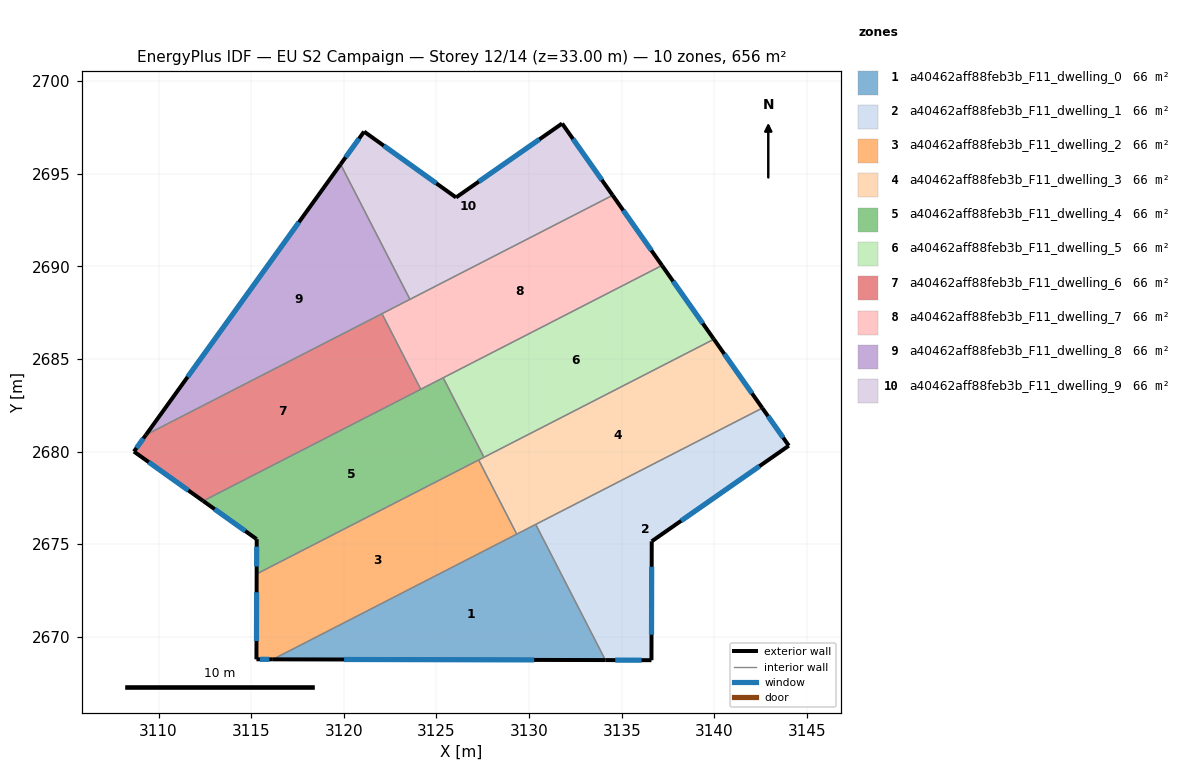
=== STOREY PLAN SPEC (per zone: floor XY polygon, exterior-wall plan segments, windows/doors) ===
zone 1: a40462aff88feb3b_F11_dwelling_0  (65.6 m²)
  floor: (3130.35, 2676.07) (3134.11, 2668.75) (3116.17, 2668.79)
  exterior wall: (3116.17, 2668.79) – (3134.11, 2668.75)  [17.9 m]
    window: (3120.01, 2668.78) – (3130.27, 2668.76)  [17.6 m²]
  interior walls: 3
zone 2: a40462aff88feb3b_F11_dwelling_1  (65.6 m²)
  floor: (3142.58, 2682.35) (3144.01, 2680.32) (3136.61, 2675.16) (3136.60, 2668.74) (3134.11, 2668.75) (3130.35, 2676.07)
  exterior wall: (3144.01, 2680.32) – (3142.58, 2682.35)  [2.5 m]
    window: (3143.71, 2680.75) – (3142.89, 2681.91)  [2.4 m²]
  exterior wall: (3136.61, 2675.16) – (3144.01, 2680.32)  [9.0 m]
    window: (3138.20, 2676.26) – (3142.43, 2679.21)  [8.8 m²]
  exterior wall: (3136.60, 2668.74) – (3136.61, 2675.16)  [6.4 m]
    window: (3136.60, 2670.12) – (3136.61, 2673.78)  [6.3 m²]
  exterior wall: (3134.11, 2668.75) – (3136.60, 2668.74)  [2.5 m]
    window: (3134.65, 2668.75) – (3136.07, 2668.74)  [2.4 m²]
  interior walls: 2
zone 3: a40462aff88feb3b_F11_dwelling_2  (65.6 m²)
  floor: (3127.28, 2679.54) (3129.33, 2675.54) (3116.17, 2668.79) (3115.28, 2668.79) (3115.29, 2673.39)
  exterior wall: (3115.28, 2668.79) – (3116.17, 2668.79)  [0.9 m]
    window: (3115.47, 2668.79) – (3115.98, 2668.79)  [0.9 m²]
  exterior wall: (3115.29, 2673.39) – (3115.28, 2668.79)  [4.6 m]
    window: (3115.29, 2672.41) – (3115.29, 2669.78)  [4.5 m²]
  interior walls: 3
zone 4: a40462aff88feb3b_F11_dwelling_3  (65.6 m²)
  floor: (3139.97, 2686.06) (3142.58, 2682.35) (3129.33, 2675.54) (3127.28, 2679.54)
  exterior wall: (3142.58, 2682.35) – (3139.97, 2686.06)  [4.5 m]
    window: (3142.02, 2683.14) – (3140.53, 2685.26)  [4.5 m²]
  interior walls: 5
zone 5: a40462aff88feb3b_F11_dwelling_4  (65.6 m²)
  floor: (3125.36, 2683.98) (3127.56, 2679.69) (3115.29, 2673.39) (3115.30, 2675.27) (3112.41, 2677.33)
  exterior wall: (3112.41, 2677.33) – (3115.30, 2675.27)  [3.5 m]
    window: (3113.03, 2676.89) – (3114.68, 2675.71)  [3.5 m²]
  exterior wall: (3115.30, 2675.27) – (3115.29, 2673.39)  [1.9 m]
    window: (3115.30, 2674.87) – (3115.30, 2673.80)  [1.8 m²]
  interior walls: 5
zone 6: a40462aff88feb3b_F11_dwelling_5  (65.6 m²)
  floor: (3137.17, 2690.04) (3139.97, 2686.06) (3127.56, 2679.69) (3125.36, 2683.98)
  exterior wall: (3139.97, 2686.06) – (3137.17, 2690.04)  [4.9 m]
    window: (3139.37, 2686.91) – (3137.77, 2689.19)  [4.8 m²]
  interior walls: 3
zone 7: a40462aff88feb3b_F11_dwelling_6  (65.6 m²)
  floor: (3122.06, 2687.44) (3124.15, 2683.36) (3112.41, 2677.33) (3108.67, 2680.00) (3109.32, 2680.90)
  exterior wall: (3109.32, 2680.90) – (3108.67, 2680.00)  [1.1 m]
    window: (3109.18, 2680.71) – (3108.81, 2680.19)  [1.1 m²]
  exterior wall: (3108.67, 2680.00) – (3112.41, 2677.33)  [4.6 m]
    window: (3109.47, 2679.43) – (3111.61, 2677.90)  [4.5 m²]
  interior walls: 3
zone 8: a40462aff88feb3b_F11_dwelling_7  (65.6 m²)
  floor: (3134.51, 2693.83) (3137.17, 2690.04) (3124.15, 2683.36) (3122.06, 2687.44)
  exterior wall: (3137.17, 2690.04) – (3134.51, 2693.83)  [4.6 m]
    window: (3136.60, 2690.85) – (3135.08, 2693.02)  [4.5 m²]
  interior walls: 5
zone 9: a40462aff88feb3b_F11_dwelling_8  (65.6 m²)
  floor: (3119.83, 2695.50) (3123.57, 2688.21) (3109.32, 2680.90)
  exterior wall: (3119.83, 2695.50) – (3109.32, 2680.90)  [18.0 m]
    window: (3117.58, 2692.37) – (3111.57, 2684.03)  [17.6 m²]
  interior walls: 3
zone 10: a40462aff88feb3b_F11_dwelling_9  (65.6 m²)
  floor: (3131.78, 2697.70) (3134.51, 2693.83) (3123.57, 2688.21) (3119.83, 2695.50) (3121.09, 2697.26) (3126.06, 2693.71)
  exterior wall: (3121.09, 2697.26) – (3119.83, 2695.50)  [2.2 m]
    window: (3120.82, 2696.89) – (3120.10, 2695.88)  [2.1 m²]
  exterior wall: (3126.06, 2693.71) – (3121.09, 2697.26)  [6.1 m]
    window: (3124.99, 2694.47) – (3122.16, 2696.50)  [6.0 m²]
  exterior wall: (3131.78, 2697.70) – (3126.06, 2693.71)  [7.0 m]
    window: (3130.55, 2696.85) – (3127.28, 2694.57)  [6.8 m²]
  exterior wall: (3134.51, 2693.83) – (3131.78, 2697.70)  [4.7 m]
    window: (3133.92, 2694.66) – (3132.36, 2696.87)  [4.6 m²]
  interior walls: 2

=== DERIVED (storey summary) ===
Building: EU S2 Campaign
Storey: 12 of 14  (floor level z = 33.00 m)
Storey gross floor area: 656.0 m²
Zones on this storey: 10
  - a40462aff88feb3b_F11_dwelling_0: floor 65.6 m²; exterior wall 17.9 m (53.8 m²); 1 window(s) 17.6 m²; WWR 32.7%
  - a40462aff88feb3b_F11_dwelling_1: floor 65.6 m²; exterior wall 20.4 m (61.2 m²); 4 window(s) 20.0 m²; WWR 32.7%
  - a40462aff88feb3b_F11_dwelling_2: floor 65.6 m²; exterior wall 5.5 m (16.5 m²); 2 window(s) 5.4 m²; WWR 32.7%
  - a40462aff88feb3b_F11_dwelling_3: floor 65.6 m²; exterior wall 4.5 m (13.6 m²); 1 window(s) 4.5 m²; WWR 32.7%
  - a40462aff88feb3b_F11_dwelling_4: floor 65.6 m²; exterior wall 5.4 m (16.3 m²); 2 window(s) 5.3 m²; WWR 32.7%
  - a40462aff88feb3b_F11_dwelling_5: floor 65.6 m²; exterior wall 4.9 m (14.6 m²); 1 window(s) 4.8 m²; WWR 32.7%
  - a40462aff88feb3b_F11_dwelling_6: floor 65.6 m²; exterior wall 5.7 m (17.1 m²); 2 window(s) 5.6 m²; WWR 32.7%
  - a40462aff88feb3b_F11_dwelling_7: floor 65.6 m²; exterior wall 4.6 m (13.9 m²); 1 window(s) 4.5 m²; WWR 32.7%
  - a40462aff88feb3b_F11_dwelling_8: floor 65.6 m²; exterior wall 18.0 m (54.0 m²); 1 window(s) 17.6 m²; WWR 32.7%
  - a40462aff88feb3b_F11_dwelling_9: floor 65.6 m²; exterior wall 20.0 m (60.0 m²); 4 window(s) 19.6 m²; WWR 32.7%
Zone adjacency (shared interzone walls):
  - a40462aff88feb3b_F11_dwelling_0 ↔ a40462aff88feb3b_F11_dwelling_1
  - a40462aff88feb3b_F11_dwelling_0 ↔ a40462aff88feb3b_F11_dwelling_2
  - a40462aff88feb3b_F11_dwelling_0 ↔ a40462aff88feb3b_F11_dwelling_3
  - a40462aff88feb3b_F11_dwelling_1 ↔ a40462aff88feb3b_F11_dwelling_3
  - a40462aff88feb3b_F11_dwelling_2 ↔ a40462aff88feb3b_F11_dwelling_3
  - a40462aff88feb3b_F11_dwelling_2 ↔ a40462aff88feb3b_F11_dwelling_4
  - a40462aff88feb3b_F11_dwelling_3 ↔ a40462aff88feb3b_F11_dwelling_4
  - a40462aff88feb3b_F11_dwelling_3 ↔ a40462aff88feb3b_F11_dwelling_5
  - a40462aff88feb3b_F11_dwelling_4 ↔ a40462aff88feb3b_F11_dwelling_5
  - a40462aff88feb3b_F11_dwelling_4 ↔ a40462aff88feb3b_F11_dwelling_6
  - a40462aff88feb3b_F11_dwelling_4 ↔ a40462aff88feb3b_F11_dwelling_7
  - a40462aff88feb3b_F11_dwelling_5 ↔ a40462aff88feb3b_F11_dwelling_7
  - a40462aff88feb3b_F11_dwelling_6 ↔ a40462aff88feb3b_F11_dwelling_7
  - a40462aff88feb3b_F11_dwelling_6 ↔ a40462aff88feb3b_F11_dwelling_8
  - a40462aff88feb3b_F11_dwelling_7 ↔ a40462aff88feb3b_F11_dwelling_8
  - a40462aff88feb3b_F11_dwelling_7 ↔ a40462aff88feb3b_F11_dwelling_9
  - a40462aff88feb3b_F11_dwelling_8 ↔ a40462aff88feb3b_F11_dwelling_9